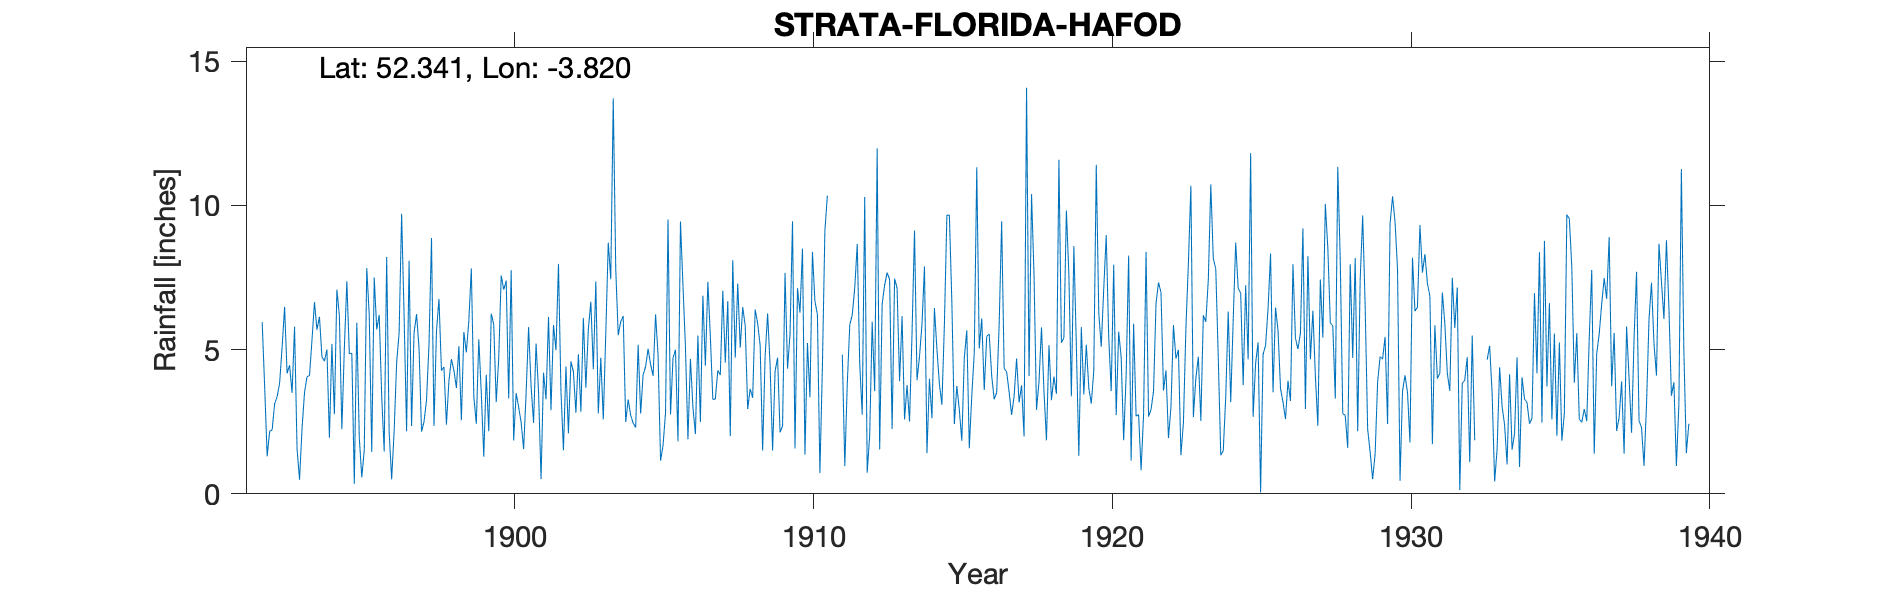

The table this chart was drawn from, first rows:
STRATA-FLORIDA-HAFOD, , , , , , , , , , , , , , , , , , , , , , , 
Grid ref, SN761730, Long, -3.82, Lat, 52.34, Elevation, 580, ft, , , , , , , , , , , , , , , 
Station no, 4125, , , , , , , , , , , , , , , , , , , , , , 
, 1890, 1891, 1892, 1893, 1894, 1895, 1896, 1897, 1898, 1899, 1900, 1901, 1902, 1903, 1904, 1905, 1906, 1907, 1908, 1909, 1910, 1911, 1912
January, , , 5.95, 3.5, 4.75, 4.87, 3.39, 2.35, 4.27, 7.81, 7.57, 3.73, 3.55, 6.66, 5.97, 4.49, 9.44, 5.45, 5.07, 4.45, 6.28, , 4.5
February, , , 3.7, 5.79, 4.6, 0.35, 1.47, 5.59, 4.4, 3.37, 7.08, 2.46, 1.51, 4.32, 6.16, 4.09, 7.22, 3.27, 6.47, 1.5, 8.5, , 2.74
March, , , 1.3, 1.56, 5, 5.93, 8.21, 6.23, 2.4, 2.43, 7.39, 5.21, 4.41, 7.36, 2.49, 6.22, 5.08, 3.29, 5.83, 4.25, 1.36, , 10.29
April, , , 2.17, 0.49, 1.95, 1.95, 2.13, 5.04, 3.91, 5.36, 3.31, 3.53, 2.1, 2.79, 3.27, 4.81, 1.89, 4.28, 2.94, 4.72, 5.23, , 0.73
May, , , 2.22, 2.26, 5.2, 0.57, 0.5, 2.16, 4.67, 3.49, 7.75, 0.51, 4.59, 4.72, 2.72, 1.15, 4.68, 4.12, 3.64, 2.13, 3.35, , 2.05
June, , , 3.12, 3.51, 2.76, 1.53, 2.18, 2.5, 4.28, 1.29, 1.85, 4.2, 4.23, 2.58, 2.45, 1.68, 3, 7.04, 3.33, 2.35, 8.39, 4.82, 5.96
July, , , 3.37, 4.06, 7.08, 7.83, 4.55, 3.24, 3.67, 4.13, 3.49, 3.28, 2.81, 5.55, 2.3, 2.81, 2.07, 4.55, 6.39, 7.66, 6.68, 0.96, 3.56
August, , , 3.83, 4.1, 6.18, 6.19, 5.58, 5.19, 5.12, 2.17, 3.01, 6.13, 4.84, 8.71, 5.17, 9.51, 5.49, 6.68, 5.91, 4.34, 6.22, 3.83, 11.97
September, , , 5.08, 5.33, 2.24, 1.45, 9.71, 8.87, 2.55, 6.25, 2.48, 2.9, 2.84, 7.44, 2.78, 2.75, 2.49, 2, 5.15, 5.53, 0.72, 5.86, 1.54
October, , , 6.48, 6.65, 5.05, 7.5, 6.17, 2.35, 5.61, 5.87, 1.55, 5.85, 6.1, 13.71, 4.13, 4.7, 6.87, 8.1, 1.5, 9.45, 4.4, 6.21, 6.57
November, , , 4.18, 5.69, 7.37, 5.7, 2.17, 5.64, 4.9, 3.18, 3.48, 4.98, 3.68, 7.8, 4.41, 4.99, 4.44, 4.72, 4.77, 1.57, 9.11, 7.15, 7.24
December, , , 4.46, 6.14, 4.86, 6.2, 8.08, 6.76, 6.01, 4.7, 5.78, 7.97, 5.72, 5.5, 5.03, 1.82, 7.35, 7.29, 6.25, 7.13, 10.34, 8.66, 7.67
Total, , , 45.86, 49.08, 57.04, 50.07, 54.14, 55.92, 51.79, 50.05, 54.74, 50.75, 46.38, 77.14, 46.88, 49.02, 60.02, 60.79, 57.25, 55.08, 70.58, , 64.82
1890 & 1891 values removed as all estima…, , , , , , , , , , , , , , , , , , , , , , , 
1898 snow values remain, , , , , , , , , , , , , , , , , , , , , , , 
1922 Feb IDR, , , , , , , , , , , , , , , , , , , , , , , 
1911 Jan-May estimated (records lost), , , , , , , , , , , , , , , , , , , , , , , 
1932 Sep-Dec estimated, , , , , , , , , , , , , , , , , , , , , , , 
1939 Nov, Dec estimated, , , , , , , , , , , , , , , , , , , , , , , 
